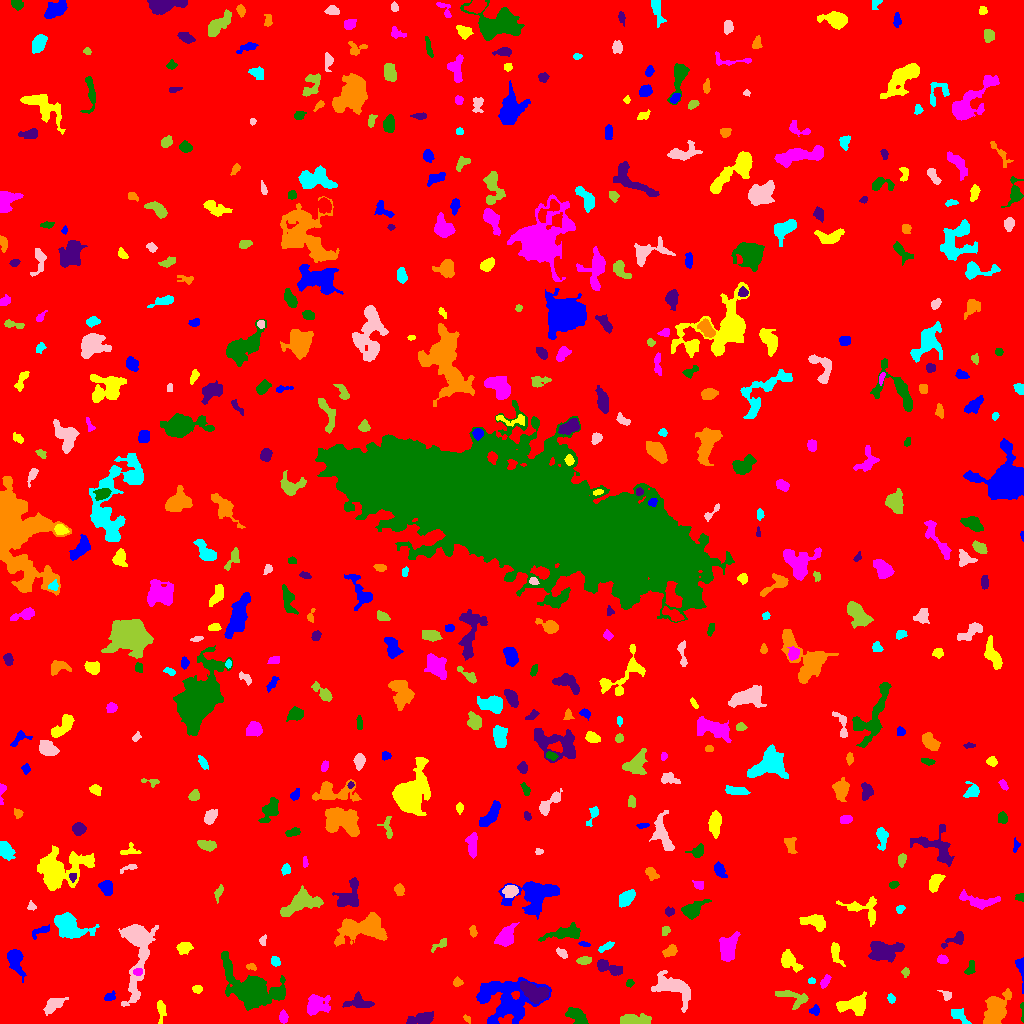

The data file committed next to this chart (first rows):
ID, X, Y, A, B, theta, total_flux, mu_max, mu_median, mu_mean, R_fwhm, R_e, R10, R90, x_start, x_end, y_start, y_end, area, greylevel
0, 516.2, 503.3, 302.4, 297, -0.8511, 1739084, 11.0, 2.0, 1.985, 101.2, 240.6, 92.47, 396.6, 0, 1023, 0, 1023, 876101, 1.985
1, 505.2, 24.19, 15.2, 11.36, 0.01619, 6094, 11.0, 4.0, 4.14, 10.93, 11.9, 4.514, 18.97, 476, 551, 0, 46, 1472, 8.14
2, 160.8, 13.27, 5.953, 1.724, -1.529, 368.0, 7.0, 2.0, 2.47, 3.29, 3.478, 1.262, 5.809, 157, 166, 0, 23, 149, 7.47
3, 283.3, 6.683, 2.874, 1.863, -1.447, 369.0, 9.0, 4.0, 3.653, 3.523, 2.985, 1.128, 4.618, 279, 288, 0, 14, 101, 8.653
4, 1022, 12.43, 6.086, 0.8767, -1.532, 94.0, 5.0, 1.0, 1.709, 1.954, 2.111, 0.7979, 3.656, 1020, 1023, 1, 21, 55, 6.709
5, 420.6, 4.684, 7.285, 2.536, 0.1639, 1101, 8.0, 4.0, 4.186, 7.247, 5.262, 2.111, 7.979, 406, 433, 0, 12, 263, 8.186
6, 467.3, 4.365, 2.31, 1.365, -0.7573, 96.0, 4.0, 2.0, 1.959, 3.29, 2.257, 0.7979, 3.432, 463, 470, 0, 9, 49, 6.959
7, 959, 8.074, 5.705, 2.618, -0.6826, 283.0, 3.0, 2.0, 1.617, 5.352, 4.297, 1.693, 6.676, 951, 971, 0, 15, 175, 6.617
8, 53.47, 18.94, 5.091, 2.734, 0.5543, 761.0, 8.0, 3.0, 3.184, 5.412, 4.406, 1.693, 7.291, 43, 68, 8, 26, 239, 8.184
9, 632, 3.475, 6.705, 2.376, 0.0102, 952.0, 9.0, 2.0, 3.329, 5.352, 4.514, 1.871, 7.695, 620, 651, 0, 10, 286, 8.329
10, 771.5, 7.317, 2.495, 1.534, -0.6376, 126.0, 4.0, 2.0, 2.032, 3.613, 2.394, 0.9772, 3.7, 768, 776, 2, 11, 62, 7.032
11, 815.2, 13.03, 2.485, 2.138, 0.5645, 185.0, 7.0, 2.0, 2.151, 1.871, 2.706, 0.7979, 4.549, 809, 819, 8, 19, 86, 7.151
12, 853.6, 18.58, 7.639, 4.102, 0.04092, 1326, 8.0, 3.0, 3.226, 7.225, 6.155, 2.394, 9.756, 836, 866, 8, 32, 411, 8.226
13, 315.5, 18.92, 5.182, 4.466, 0.359, 1145, 9.0, 2.0, 3.021, 5.528, 5.078, 2.034, 8.777, 307, 330, 8, 29, 379, 8.021
14, 576.4, 8.192, 5.647, 3.056, -0.6309, 974.0, 8.0, 4.0, 3.82, 6.747, 5.232, 2.111, 7.919, 565, 588, 0, 16, 255, 7.82
15, 359.6, 21.25, 6.178, 2.952, -0.1298, 233.0, 3.0, 1.0, 0.9137, 4.26, 4.146, 1.596, 6.794, 342, 374, 16, 32, 255, 6.914
16, 996.3, 13.77, 9.357, 4.823, 1.083, 2986, 10.0, 5.0, 4.944, 10.19, 7.858, 3.241, 12.11, 983, 1011, 0, 35, 604, 8.944
17, 891.0, 24.92, 2.263, 1.776, -1.092, 168.0, 5.0, 2.0, 2.471, 3.141, 2.523, 0.9772, 3.949, 887, 895, 20, 30, 68, 7.471
18, 946.4, 28.05, 2.768, 2.111, -0.7461, 200.0, 4.0, 3.0, 2.353, 4.146, 2.821, 1.128, 4.26, 937, 951, 23, 33, 85, 7.353
19, 793.1, 25.9, 8.965, 3.694, -0.3255, 644.0, 5.0, 2.0, 2.325, 6.232, 5.441, 2.185, 8.117, 775, 808, 14, 33, 277, 7.325
20, 917.2, 30.08, 6.034, 2.814, -0.194, 681.0, 6.0, 2.0, 2.64, 5.971, 4.787, 1.871, 7.695, 906, 931, 24, 38, 258, 7.64
21, 109.5, 26.16, 2.939, 1.947, 0.4591, 195.0, 5.0, 2.0, 2.216, 3.192, 2.821, 0.9772, 4.583, 104, 115, 23, 33, 88, 7.216
22, 197.3, 34.48, 2.475, 1.913, 0.002884, 186.0, 4.0, 2.0, 2.416, 4.297, 2.821, 1.128, 4.26, 192, 202, 30, 38, 77, 7.416
23, 824.9, 41.61, 3.743, 1.737, 0.9977, 218.0, 5.0, 2.0, 2.137, 3.613, 3.241, 1.262, 4.918, 820, 831, 35, 49, 102, 7.137
24, 630.2, 40.63, 1.667, 1.54, 0.5128, 101.0, 6.0, 1.0, 1.772, 2.185, 1.871, 0.5642, 3.338, 626, 634, 36, 44, 57, 7.772
25, 533.5, 31.91, 7.643, 4.007, -0.3906, 1872, 10.0, 4.0, 4.511, 7.674, 6.457, 2.523, 10.08, 520, 549, 20, 42, 415, 12.51
26, 457.2, 41.13, 2.285, 2.183, 0.2859, 110.0, 3.0, 1.0, 1.41, 3.038, 2.764, 0.9772, 4.478, 453, 463, 37, 47, 78, 6.41
27, 811.5, 42.6, 1.91, 1.463, 0.0, 80.0, 3.0, 2.0, 1.739, 2.985, 2.185, 0.7979, 3.338, 808, 815, 40, 46, 46, 7.739
28, 672.1, 36.3, 11.45, 5.608, -0.541, 2272, 7.0, 3.0, 3.629, 9.441, 8.176, 3.29, 12.64, 651, 690, 11, 53, 626, 7.629
29, 905.7, 51.31, 2.045, 1.59, 1.402, 104.0, 4.0, 1.0, 1.625, 3.038, 2.185, 0.7979, 3.656, 901, 909, 46, 56, 64, 8.625
30, 369.1, 45.1, 1.997, 1.72, 0.5086, 99.0, 3.0, 2.0, 1.737, 3.241, 2.394, 0.9772, 3.742, 365, 373, 42, 49, 57, 7.737
31, 14.83, 64.36, 6.227, 3.332, -1.309, 1100, 9.0, 3.0, 3.395, 5.781, 5.015, 1.954, 8.137, 7, 26, 41, 74, 324, 8.395
32, 788.7, 63.25, 5.782, 3.26, -0.8072, 742.0, 7.0, 2.0, 2.708, 4.886, 4.478, 1.784, 7.797, 781, 803, 51, 74, 274, 7.708
33, 137.9, 51.52, 2.168, 1.817, 0.04578, 169.0, 5.0, 2.5, 2.485, 3.29, 2.646, 0.9772, 3.989, 133, 142, 48, 55, 68, 11.49
34, 970.2, 54.96, 4.173, 2.013, 1.226, 159.0, 3.0, 1.0, 1.472, 3.827, 3.29, 1.262, 5.262, 964, 975, 49, 63, 108, 6.472
35, 608.1, 56.03, 7.874, 2.679, -0.3576, 744.0, 8.0, 3.0, 2.884, 5.14, 4.853, 1.784, 7.695, 597, 622, 48, 64, 258, 7.884
36, 251.6, 56.58, 2.416, 1.482, -0.2347, 134.0, 5.0, 2.0, 2.127, 2.821, 2.257, 0.7979, 3.7, 246, 256, 53, 60, 63, 8.127
37, 275.2, 62.17, 2.52, 1.986, -1.204, 211.0, 4.0, 3.0, 2.425, 4.549, 2.932, 1.262, 4.406, 271, 280, 57, 67, 87, 7.425
38, 137.8, 82.4, 14.77, 5.366, 1.529, 8702, 49.0, 3.0, 7.694, 5.997, 6.333, 2.394, 13.2, 118, 158, 17, 99, 1131, 12.69
39, 584.4, 63.17, 3.588, 1.597, 0.1463, 166.0, 4.0, 1.0, 1.509, 4.029, 3.038, 1.262, 4.886, 576, 591, 59, 67, 110, 7.509
40, 168.3, 57.74, 6.765, 3.094, -0.3265, 1470, 10.0, 3.0, 3.693, 6.408, 5.67, 2.185, 9.219, 154, 186, 49, 67, 398, 8.693
41, 1021, 55.45, 8.37, 1.906, -1.474, 207.0, 4.0, 1.0, 1.418, 4.549, 3.29, 1.262, 5.262, 1015, 1023, 30, 66, 146, 7.418
42, 184.1, 75.98, 3.438, 2.476, 0.2746, 528.0, 8.0, 3.0, 3.3, 4.583, 3.656, 1.382, 5.971, 176, 193, 69, 81, 160, 8.3
43, 942.6, 63.86, 2.534, 1.938, -0.3414, 286.0, 7.0, 3.0, 3.143, 3.432, 2.821, 1.128, 4.514, 937, 948, 60, 69, 91, 9.143
44, 252.3, 32.28, 10.12, 6.386, -0.457, 22135, 95.0, 5.0, 14.71, 6.817, 7.378, 2.821, 15.4, 221, 285, 13, 72, 1505, 18.71
45, 882.9, 72.34, 8.223, 4.986, 0.06945, 1286, 5.0, 2.0, 2.44, 8.704, 7.114, 2.821, 11.04, 868, 904, 61, 82, 527, 7.44
46, 670.4, 72.31, 3.388, 2.392, 0.597, 301.0, 5.0, 2.0, 2.181, 4.029, 3.568, 1.382, 5.67, 662, 677, 66, 79, 138, 7.181
47, 606.2, 76.9, 4.24, 1.26, 0.5197, 172.0, 5.0, 2.0, 1.654, 2.985, 2.821, 0.9772, 4.37, 598, 614, 71, 82, 104, 7.654
48, 562, 70.23, 2.91, 1.689, -0.6948, 215.0, 6.0, 2.0, 2.389, 3.742, 2.764, 1.128, 4.26, 556, 567, 65, 76, 90, 9.389
49, 440, 79.16, 5.129, 1.862, 0.5763, 224.0, 4.0, 2.0, 2.093, 4.951, 3.29, 1.262, 5.109, 431, 446, 71, 85, 107, 7.093
50, 61.78, 76.39, 1.833, 1.453, 0.8627, 64.0, 3.0, 1.0, 1.049, 2.459, 1.954, 0.7979, 3.192, 58, 66, 73, 81, 61, 8.049
51, 584, 79.71, 2.766, 0.9748, -0.2049, 90.0, 5.0, 2.0, 1.636, 1.954, 1.954, 0.5642, 3.241, 578, 590, 77, 82, 55, 8.636
52, 835.5, 70.89, 6.037, 2.324, -1.268, 634.0, 8.0, 3.0, 3.602, 4.886, 4.107, 1.596, 6.604, 831, 845, 57, 81, 176, 7.602
53, 728.6, 78.17, 6.685, 4.197, 1.299, 998.0, 7.0, 2.0, 2.458, 5.781, 5.781, 2.326, 9.624, 719, 740, 62, 92, 406, 7.458
54, 565.4, 90.62, 10.28, 2.988, 0.192, 1368, 8.0, 3.0, 3.811, 7.356, 6.024, 2.326, 9.508, 538, 580, 82, 101, 359, 7.811
55, 955.2, 84.36, 6.236, 2.459, 0.4701, 436.0, 6.0, 2.0, 2.449, 4.918, 4.068, 1.596, 6.433, 941, 963, 75, 92, 178, 7.449
56, 473.1, 92.48, 2.932, 1.538, -1.407, 143.0, 5.0, 2.0, 1.882, 2.764, 2.523, 0.9772, 4.107, 469, 477, 86, 98, 76, 6.882
57, 68.29, 98.24, 9.145, 4.974, -0.4808, 2064, 12.0, 3.0, 3.345, 6.129, 6.864, 2.523, 11.52, 54, 99, 85, 111, 617, 8.345
58, 262.7, 83.0, 2.574, 1.611, 1.41, 88.0, 3.0, 1.0, 1.375, 2.706, 2.394, 0.7979, 3.949, 259, 266, 78, 89, 64, 8.375
59, 665, 92.23, 2.563, 1.856, 1.069, 146.0, 4.0, 2.0, 2.0, 3.909, 2.646, 0.9772, 4.222, 662, 670, 88, 97, 73, 7.0
... 479 more rows
